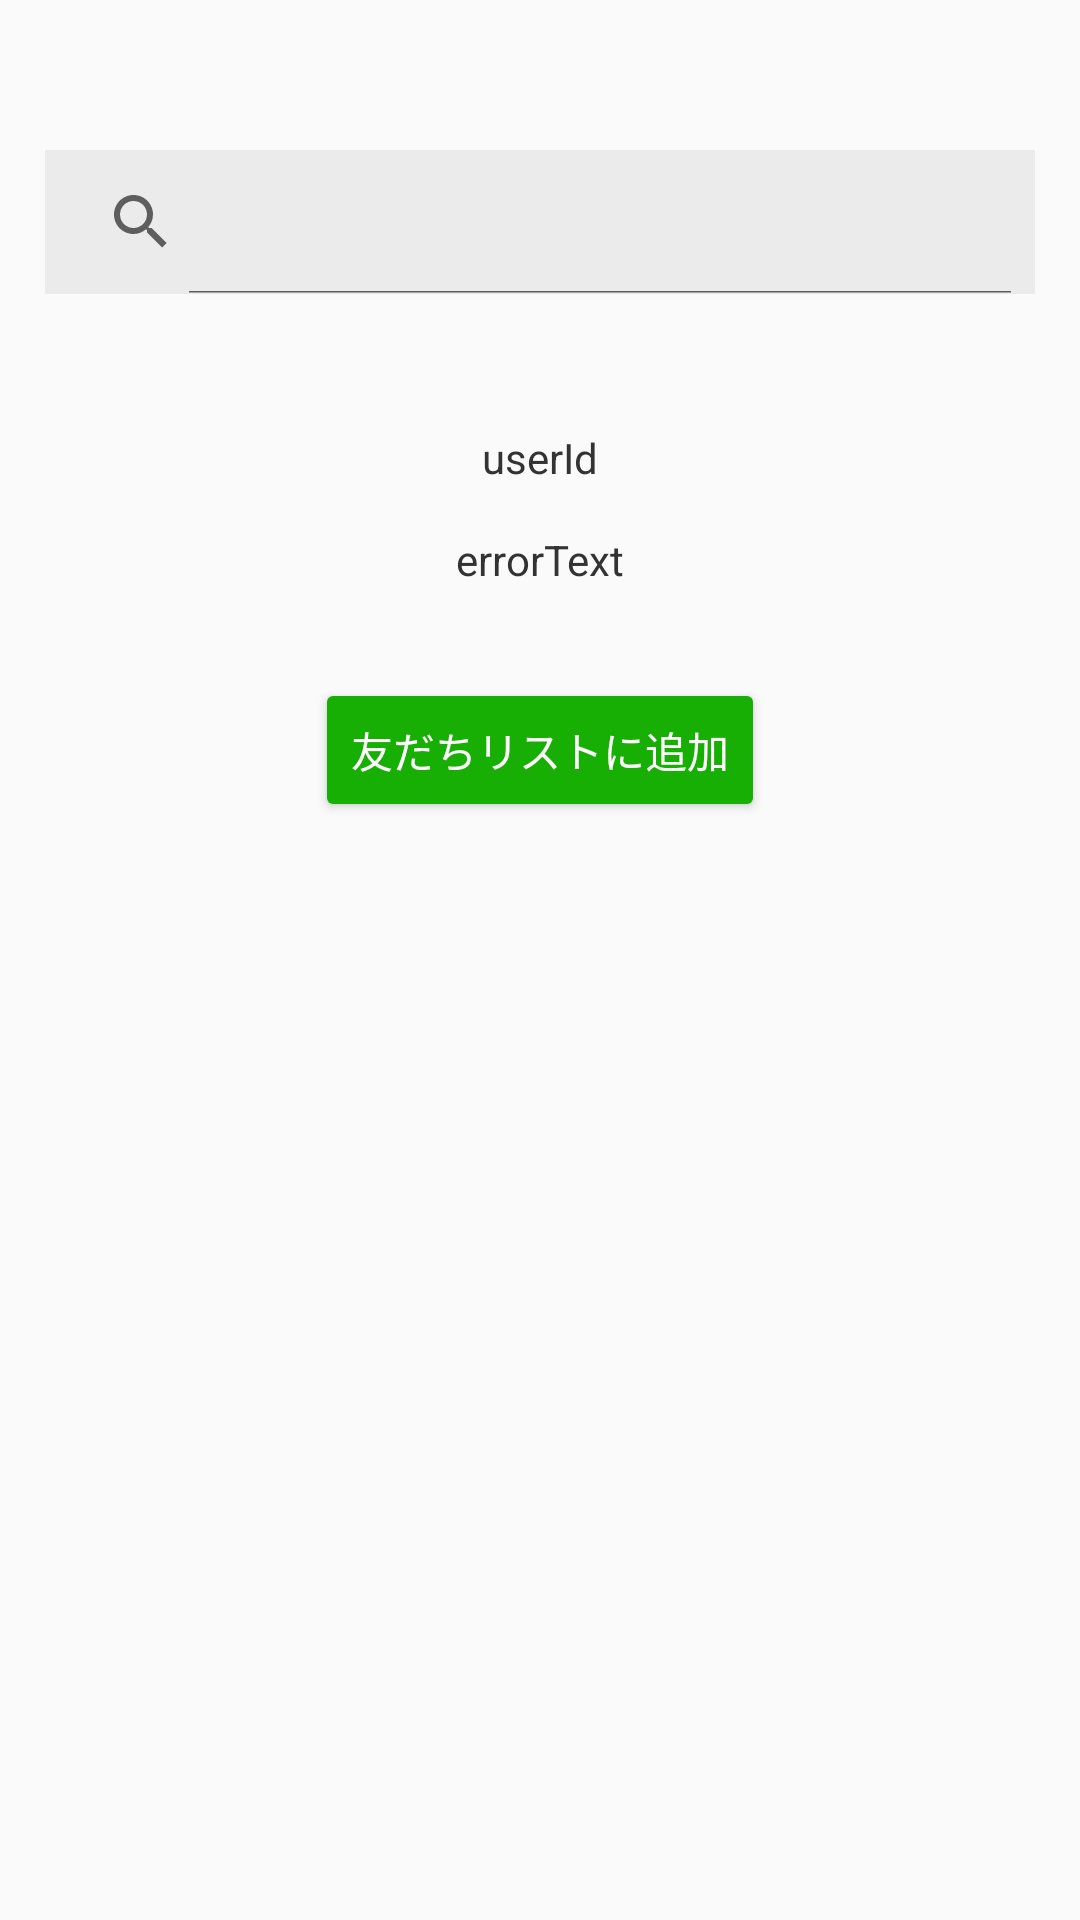

This screen was rendered from an Android layout file. Write that file and the resources it references.
<!-- AndroidManifest.xml: application theme AppTheme -->
<!-- res/layout/activity_add_friend.xml -->
<FrameLayout xmlns:android="http://schemas.android.com/apk/res/android"
    xmlns:tools="http://schemas.android.com/tools"
    android:layout_width="match_parent"
    android:layout_height="match_parent"
    tools:context="com.example.atsushiyamamoto.linish.AddChatActivity">

    <RelativeLayout
        android:layout_width="match_parent"
        android:layout_height="match_parent">

        <Button
            android:layout_width="wrap_content"
            android:layout_height="wrap_content"
            android:text="友だちリストに追加"
            android:id="@+id/addFriendButton"
            android:layout_below="@+id/errorText"
            android:layout_centerHorizontal="true"
            android:layout_marginTop="30dp"
            android:textColor="#FFFFFF"
            android:backgroundTint="@color/linishPrimary" />

        <TextView
            android:layout_width="wrap_content"
            android:layout_height="wrap_content"
            android:text="userId"
            android:id="@+id/userId"
            android:layout_marginTop="45dp"
            android:layout_below="@+id/searchFriend"
            android:layout_centerHorizontal="true"
            android:textColor="@color/linishPrimaryText" />

        <SearchView
            android:layout_width="wrap_content"
            android:layout_height="wrap_content"
            android:id="@+id/searchFriend"
            android:iconifiedByDefault="false"
            android:background="#ebebeb"
            android:layout_alignParentLeft="true"
            android:layout_alignParentStart="true"
            android:layout_alignParentRight="true"
            android:layout_alignParentEnd="true"
            android:layout_marginTop="50dp"
            android:layout_marginLeft="15dp"
            android:layout_marginRight="15dp" />

        <TextView
            android:layout_width="wrap_content"
            android:layout_height="wrap_content"
            android:text="errorText"
            android:id="@+id/errorText"
            android:layout_marginTop="15dp"
            android:layout_below="@+id/userId"
            android:layout_centerHorizontal="true"
            android:textColor="@color/linishPrimaryText" />


    </RelativeLayout>

</FrameLayout>
<!-- resources referenced by this layout -->
<resources>
  <color name="linishPrimary">#17AF04</color>
  <color name="linishPrimaryText">#333333</color>
  <style name="AppTheme" parent="Theme.AppCompat.Light.DarkActionBar">
          
          <item name="colorPrimary">@color/linishSecondary</item>
          <item name="colorPrimaryDark">@color/linishSecondary</item>
          <item name="colorAccent">@color/linishPrimary</item>
          
          
          
      </style>
  <color name="linishSecondary">#3C4353</color>
</resources>
